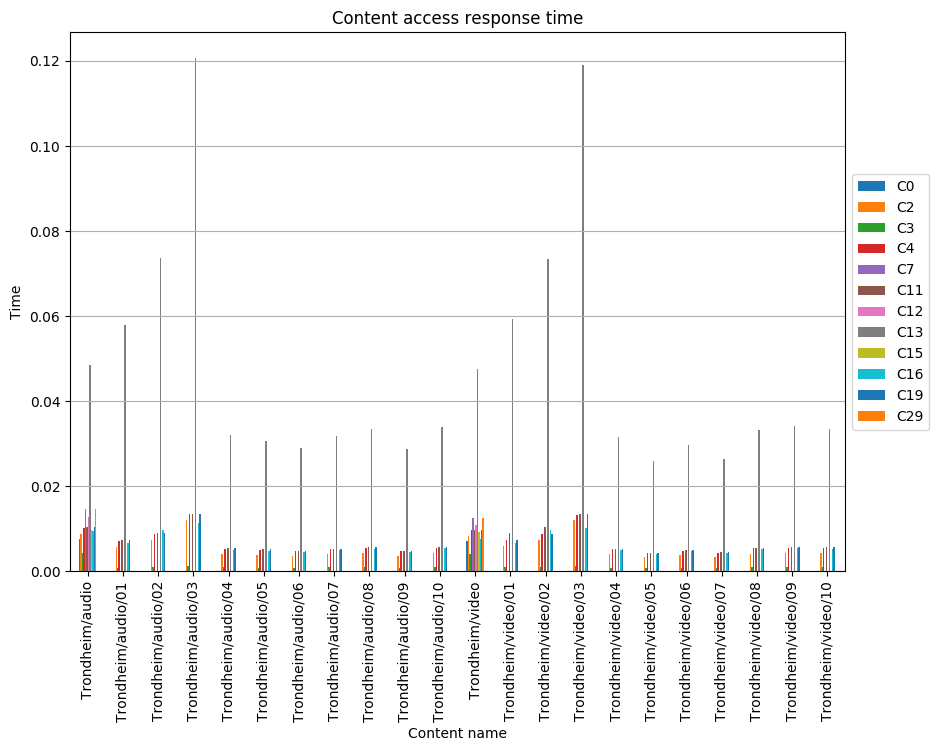

The table this chart was drawn from, first rows:
, C0, C2, C3, C4, C7, C11, C12, C13, C15, C16, C19, C29
Trondheim/audio, 0.007672, 0.008738, 0.004296, 0.01017, 0.01458, 0.01035, 0.01272, 0.04841, 0.009659, 0.009582, 0.01032, 0.01458
Trondheim/audio/01, , 0.005766, 0.0008237, 0.007226, , 0.00738, , 0.05782, , 0.006613, 0.007364, 
Trondheim/audio/02, , 0.00741, 0.001086, 0.008829, , 0.008982, , 0.07366, , 0.009777, 0.008987, 
Trondheim/audio/03, , 0.01211, 0.001242, 0.01336, , 0.01351, , 0.1207, , 0.01134, 0.01351, 
Trondheim/audio/04, , 0.004033, 0.0008962, 0.005228, , 0.005377, , 0.03211, , 0.005078, 0.005377, 
Trondheim/audio/05, , 0.003849, 0.0008554, 0.00499, , 0.005132, , 0.03065, , 0.004847, 0.005132, 
Trondheim/audio/06, , 0.003633, 0.0008074, 0.00471, , 0.004844, , 0.02893, , 0.004575, 0.004844, 
Trondheim/audio/07, , 0.00399, 0.0008866, 0.005172, , 0.005319, , 0.03177, , 0.005024, 0.005319, 
Trondheim/audio/08, , 0.004214, 0.0009365, 0.005463, , 0.005619, , 0.03356, , 0.005307, 0.005619, 
Trondheim/audio/09, , 0.003612, 0.0008026, 0.004682, , 0.004815, , 0.02876, , 0.004548, 0.004815, 
Trondheim/audio/10, , 0.00427, 0.000949, 0.005536, , 0.005694, , 0.034, , 0.005377, 0.005694, 
Trondheim/video, 0.007072, 0.008349, 0.00396, 0.009627, 0.01246, 0.009768, 0.01076, 0.04757, 0.009343, 0.007691, 0.009768, 0.01246
Trondheim/video/01, , 0.005992, 0.000936, 0.007241, , 0.008958, , 0.05922, , 0.006675, 0.007397, 
Trondheim/video/02, , 0.007369, 0.001078, 0.008646, , 0.01036, , 0.0734, , 0.009656, 0.008788, 
Trondheim/video/03, , 0.01199, 0.001243, 0.01325, , 0.0134, , 0.1191, , 0.01011, 0.0134, 
Trondheim/video/04, , 0.003955, 0.0008789, 0.005127, , 0.005273, , 0.03149, , 0.00498, 0.005273, 
Trondheim/video/05, , 0.003253, 0.0007229, 0.004217, , 0.004337, , 0.0259, , 0.004096, 0.004337, 
Trondheim/video/06, , 0.00372, 0.0008266, 0.004822, , 0.004959, , 0.02962, , 0.004684, 0.004959, 
Trondheim/video/07, , 0.003318, 0.0007373, 0.004301, , 0.004424, , 0.02642, , 0.004178, 0.004424, 
Trondheim/video/08, , 0.004169, 0.0009264, 0.005404, , 0.005558, , 0.0332, , 0.00525, 0.005558, 
Trondheim/video/09, , 0.004277, 0.0009504, 0.005544, , 0.005702, , 0.03406, , 0.005386, 0.005702, 
Trondheim/video/10, , 0.00421, 0.0009355, 0.005457, , 0.005613, , 0.03352, , 0.005301, 0.005613, 
